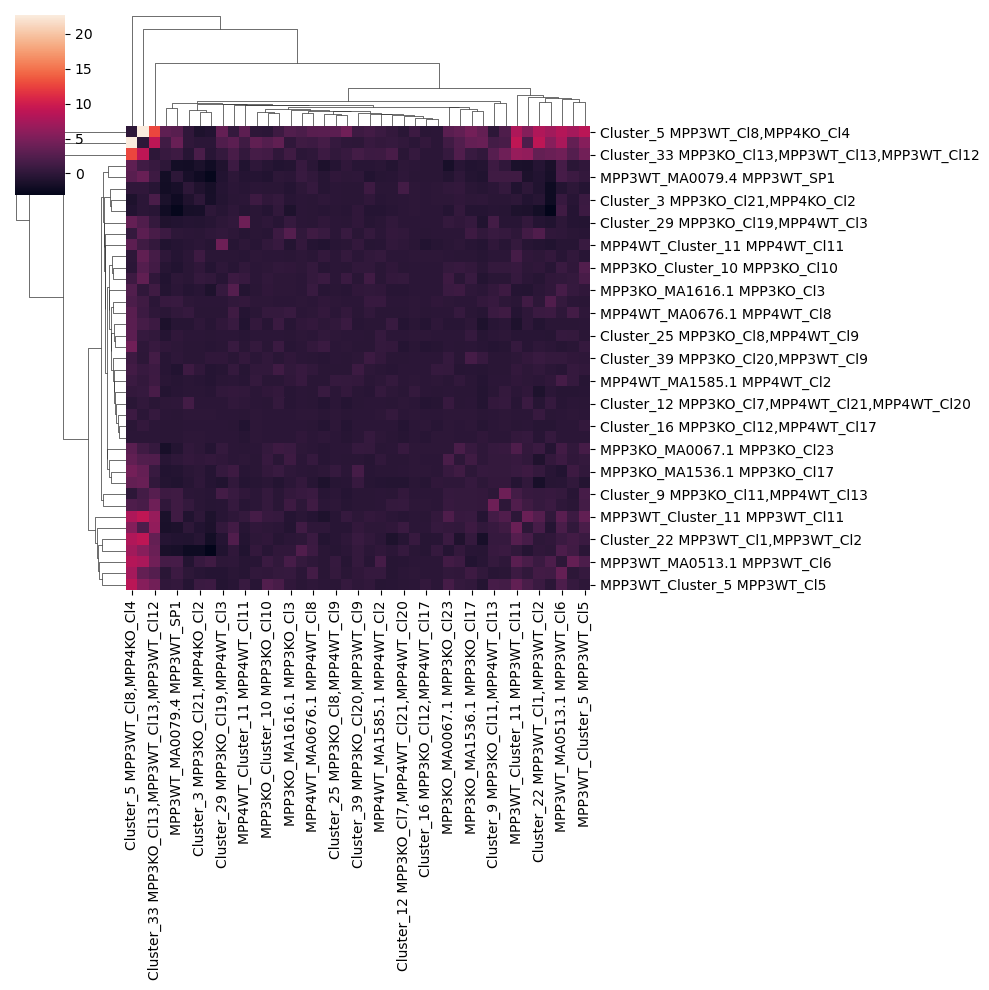

The data file committed next to this chart (first rows):
	Cluster_14 MPP3KO_Cl6,MPP4WT_Cl22	Cluster_3 MPP3KO_Cl21,MPP4KO_Cl2	Cluster_30 MPP3KO_Cl22,MPP3KO_Cl16,MPP3K…	Cluster_13 MPP3KO_Cl9,MPP4KO_Cl7,MPP4WT_…	MPP3KO_Cluster_18 MPP3KO_Cl18	Cluster_9 MPP3KO_Cl11,MPP4WT_Cl13	MPP3KO_Cluster_10 MPP3KO_Cl10	Cluster_25 MPP3KO_Cl8,MPP4WT_Cl9	Cluster_23 MPP3KO_Cl1,MPP4WT_Cl12	Cluster_33 MPP3KO_Cl13,MPP3WT_Cl13,MPP3W…	Cluster_26 MPP3KO_Cl5,MPP3KO_Cl4,MPP4WT_…	Cluster_39 MPP3KO_Cl20,MPP3WT_Cl9	MPP3KO_MA1536.1 MPP3KO_Cl17	MPP3KO_MA0506.1 MPP3KO_Cl14	Cluster_16 MPP3KO_Cl12,MPP4WT_Cl17	MPP3KO_MA0067.1 MPP3KO_Cl23	Cluster_12 MPP3KO_Cl7,MPP4WT_Cl21,MPP4WT…	MPP3KO_MA1616.1 MPP3KO_Cl3	Cluster_29 MPP3KO_Cl19,MPP4WT_Cl3	MPP3KO_Cluster_2 MPP3KO_Cl2	Cluster_4 MPP3WT_Cl14,MPP3WT_Cl3,MPP4KO_…	Cluster_5 MPP3WT_Cl8,MPP4KO_Cl4	Cluster_22 MPP3WT_Cl1,MPP3WT_Cl2
Cluster_14 MPP3KO_Cl6,MPP4WT_Cl22	0.0	-0.02483	0.5378	-0.05601	-0.04947	-0.07923	-0.06806	-0.01919	-0.2509	0.5869	-0.07754	-0.06729	-0.03331	-0.04007	-0.122	-0.02081	-0.09403	-0.09245	-0.07467	-0.08516	-0.1315	1.024	0.708
Cluster_3 MPP3KO_Cl21,MPP4KO_Cl2	-0.02483	0.0	-0.2099	-0.09081	-0.9603	-0.1811	0.1573	-0.1459	0.122	1.852	0.5027	-0.2082	-0.02012	-1.403	-0.09444	-0.04673	-0.1281	-0.3184	-0.5688	0.1866	-0.09829	-0.9969	-0.3918
Cluster_30 MPP3KO_Cl22,MPP3KO_Cl16,MPP3K…	0.5378	-0.2099	0.0	-0.09772	-0.255	-0.1805	0.2082	-0.1489	0.7463	1.77	0.3704	-0.2432	-0.2165	-0.3496	-0.1165	-0.1064	-0.2232	-0.2963	0.2396	-0.282	0.5934	0.3867	-1.018
Cluster_13 MPP3KO_Cl9,MPP4KO_Cl7,MPP4WT_…	-0.05601	-0.09081	-0.09772	0.0	-0.05603	0.7053	-0.06157	-0.05448	0.2158	-0.1124	-0.06469	-0.07772	-0.07115	-0.0854	-0.06614	-0.05133	-0.1454	-0.1008	-0.1258	0.6421	1.154	2.007	0.0349
MPP3KO_Cluster_18 MPP3KO_Cl18	-0.04947	-0.9603	-0.255	-0.05603	0.0	-0.1395	-0.2556	-0.111	-0.4099	-0.3959	-0.2366	-0.1825	-0.2614	-1.517	-0.06524	0.2549	1.463	-0.4762	-0.5023	1.055	0.2209	0.1972	-0.7791
Cluster_9 MPP3KO_Cl11,MPP4WT_Cl13	-0.07923	-0.1811	-0.1805	0.7053	-0.1395	0.0	0.4611	-0.0746	-0.2939	2.693	-0.2183	-0.1845	0.4827	-0.2973	-0.1456	0.6326	0.3632	0.3762	1.522	-0.2185	1.508	0.03101	0.5631
MPP3KO_Cluster_10 MPP3KO_Cl10	-0.06806	0.1573	0.2082	-0.06157	-0.2556	0.4611	0.0	-0.1032	-0.3499	1.35	0.2392	0.3026	0.3663	-0.4889	-0.1559	0.5369	-0.1869	0.2365	0.05774	0.2805	2.585	-0.1338	0.2101
Cluster_25 MPP3KO_Cl8,MPP4WT_Cl9	-0.01919	-0.1459	-0.1489	-0.05448	-0.111	-0.0746	-0.1032	0.0	0.3258	0.2791	-0.1153	-0.09537	0.5426	-0.2298	-0.02865	-0.09855	-0.09629	-0.2124	-0.134	-0.1701	0.5446	3.038	-0.2819
Cluster_23 MPP3KO_Cl1,MPP4WT_Cl12	-0.2509	0.122	0.7463	0.2158	-0.4099	-0.2939	-0.3499	0.3258	0.0	0.9572	0.8944	-0.3641	0.01761	-0.3392	-0.5507	-0.3462	-0.5467	-0.3426	0.1888	-0.2075	1.629	2.871	-0.6549
Cluster_33 MPP3KO_Cl13,MPP3WT_Cl13,MPP3W…	0.5869	1.852	1.77	-0.1124	-0.3959	2.693	1.35	0.2791	0.9572	0.0	0.1968	1.499	0.7783	-0.3444	-0.1533	0.6379	-0.245	1.168	0.4704	0.9883	8.978	12.75	3.479
Cluster_26 MPP3KO_Cl5,MPP3KO_Cl4,MPP4WT_…	-0.07754	0.5027	0.3704	-0.06469	-0.2366	-0.2183	0.2392	-0.1153	0.8944	0.1968	0.0	-0.2052	0.827	0.2843	-0.0864	1.118	0.4568	-0.01532	-0.2911	1.272	3.303	1.084	-0.4449
Cluster_39 MPP3KO_Cl20,MPP3WT_Cl9	-0.06729	-0.2082	-0.2432	-0.07772	-0.1825	-0.1845	0.3026	-0.09537	-0.3641	1.499	-0.2052	0.0	1.599	0.1591	-0.08608	0.5661	-0.1665	0.2096	0.236	0.9687	0.01516	1.112	0.7629
MPP3KO_MA1536.1 MPP3KO_Cl17	-0.03331	-0.02012	-0.2165	-0.07115	-0.2614	0.4827	0.3663	0.5426	0.01761	0.7783	0.827	1.599	0.0	-0.5534	-0.05693	0.6896	-0.1096	0.06453	0.5573	-0.3471	3.566	4.489	0.5284
MPP3KO_MA0506.1 MPP3KO_Cl14	-0.04007	-1.403	-0.3496	-0.0854	-1.517	-0.2973	-0.4889	-0.2298	-0.3392	-0.3444	0.2843	0.1591	-0.5534	0.0	-0.1258	-0.5113	-0.1404	-0.9819	-0.4539	-0.4845	-0.1469	-0.7647	-1.703
Cluster_16 MPP3KO_Cl12,MPP4WT_Cl17	-0.122	-0.09444	-0.1165	-0.06614	-0.06524	-0.1456	-0.1559	-0.02865	-0.5507	-0.1533	-0.0864	-0.08608	-0.05693	-0.1258	0.0	-0.03774	-0.4988	-0.1153	-0.1436	-0.08955	0.4	-0.1923	-0.3864
MPP3KO_MA0067.1 MPP3KO_Cl23	-0.02081	-0.04673	-0.1064	-0.05133	0.2549	0.6326	0.5369	-0.09855	-0.3462	0.6379	1.118	0.5661	0.6896	-0.5113	-0.03774	0.0	0.6959	0.8469	0.5212	0.4816	1.281	2.893	0.9257
Cluster_12 MPP3KO_Cl7,MPP4WT_Cl21,MPP4WT…	-0.09403	-0.1281	-0.2232	-0.1454	1.463	0.3632	-0.1869	-0.09629	-0.5467	-0.245	0.4568	-0.1665	-0.1096	-0.1404	-0.4988	0.6959	0.0	-0.2768	-0.1611	-0.1119	0.2822	-0.2471	-0.4206
MPP3KO_MA1616.1 MPP3KO_Cl3	-0.09245	-0.3184	-0.2963	-0.1008	-0.4762	0.3762	0.2365	-0.2124	-0.3426	1.168	-0.01532	0.2096	0.06453	-0.9819	-0.1153	0.8469	-0.2768	0.0	0.6387	0.2914	0.164	2.369	-0.1613
Cluster_29 MPP3KO_Cl19,MPP4WT_Cl3	-0.07467	-0.5688	0.2396	-0.1258	-0.5023	1.522	0.05774	-0.134	0.1888	0.4704	-0.2911	0.236	0.5573	-0.4539	-0.1436	0.5212	-0.1611	0.6387	0.0	-0.4084	2.343	3.565	-0.4839
MPP3KO_Cluster_2 MPP3KO_Cl2	-0.08516	0.1866	-0.282	0.6421	1.055	-0.2185	0.2805	-0.1701	-0.2075	0.9883	1.272	0.9687	-0.3471	-0.4845	-0.08955	0.4816	-0.1119	0.2914	-0.4084	0.0	0.7142	1.386	0.2653
Cluster_4 MPP3WT_Cl14,MPP3WT_Cl3,MPP4KO_…	-0.1315	-0.09829	0.5934	1.154	0.2209	1.508	2.585	0.5446	1.629	8.978	3.303	0.01516	3.566	-0.1469	0.4	1.281	0.2822	0.164	2.343	0.7142	0.0	22.67	8.9
Cluster_5 MPP3WT_Cl8,MPP4KO_Cl4	1.024	-0.9969	0.3867	2.007	0.1972	0.03101	-0.1338	3.038	2.871	12.75	1.084	1.112	4.489	-0.7647	-0.1923	2.893	-0.2471	2.369	3.565	1.386	22.67	0.0	8.111
Cluster_22 MPP3WT_Cl1,MPP3WT_Cl2	0.708	-0.3918	-1.018	0.0349	-0.7791	0.5631	0.2101	-0.2819	-0.6549	3.479	-0.4449	0.7629	0.5284	-1.703	-0.3864	0.9257	-0.4206	-0.1613	-0.4839	0.2653	8.9	8.111	0.0
MPP3WT_MA0739.1 MPP3WT_Cl7	-0.04649	-0.2869	-0.4181	-0.09475	-0.01778	-0.2703	0.1676	0.4499	-0.2507	2.642	0.4606	0.1814	1.061	-0.4985	-0.1002	0.2516	-0.1631	0.5808	-0.5541	0.6058	3.544	7.398	1.38
Cluster_7 MPP3WT_Cl4,MPP4KO_Cl5,MPP4KO_C…	-0.2195	-2.097	-0.1329	2.332	-2.086	0.6613	-0.3523	-0.4524	-0.212	3.876	0.1826	0.5135	-0.2864	-3.081	-0.4079	-0.5159	0.5443	0.182	-0.7837	-0.08567	5.741	7.227	0.1453
MPP3WT_Cluster_5 MPP3WT_Cl5	-0.0972	0.8793	-0.3478	-0.1758	-0.5084	1.668	2.363	-0.2206	-0.08708	4.417	1.755	0.05524	0.2811	0.9965	0.343	1.643	-0.2337	0.14	-0.5802	0.2656	5.667	8.768	0.9202
MPP3WT_MA0513.1 MPP3WT_Cl6	-0.1088	0.7135	-0.408	0.4906	-0.573	0.4838	0.8973	0.6281	-0.1663	4.34	0.2631	0.4988	-0.695	1.166	-0.1626	1.372	-0.2675	1.724	0.006489	-0.3465	7.774	8.349	0.9187
MPP3WT_MA1581.1 MPP3WT_Cl10	-0.09012	-0.6738	0.1665	1.246	-0.05387	0.6926	-0.01855	-0.3086	0.1076	6.368	-0.07376	0.4293	1.067	-1.075	-0.1037	0.415	0.9373	-0.577	0.3391	0.03267	2.147	5.53	1.682
MPP3WT_Cluster_11 MPP3WT_Cl11	-0.141	-0.01625	-0.1063	-0.1755	-0.8539	1.45	0.6918	-0.324	-1.02	6.626	0.6388	-0.04481	0.7685	-1.036	-0.1818	2.227	-0.3104	-0.537	-0.3288	0.4195	8.998	7.888	2.572
Cluster_1 MPP4KO_Cl6,MPP4KO_Cl3	-0.1324	-1.252	-0.6325	0.726	-1.854	1.139	-0.373	-0.4808	-1.121	0.6904	-0.6758	-0.3469	-0.6861	-1.878	-0.2627	-1.404	0.03619	-0.5941	-0.9108	-0.3528	1.276	3.237	-0.4708
MPP4WT_Cluster_5 MPP4WT_Cl5	-0.07646	-0.03757	-0.1852	0.1502	-0.0263	-0.1334	-0.115	-0.06856	0.0976	-0.146	-0.07625	-0.09143	-0.07599	-0.08076	-0.364	-0.01989	-0.3788	-0.1145	-0.1142	0.5769	-0.1582	-0.1044	-0.3598
MPP4WT_MA0041.1 MPP4WT_Cl14	-0.1837	-0.2032	0.3643	-0.1129	-0.1684	-0.5316	-0.2007	-0.1258	0.8985	0.7104	0.8427	-0.2455	-0.1365	-0.2741	-0.5241	-0.06662	-0.5224	-0.3313	-0.2555	-0.1933	0.1238	4.334	0.08399
MPP4WT_MA0850.1 MPP4WT_Cl15	-0.05306	-0.2256	0.5396	-0.04165	0.4723	4.095	0.4677	-0.05142	-0.1221	4.17	-0.1853	-0.2318	0.4947	-0.4501	-0.0531	0.6582	0.6129	1.059	-0.3243	-0.1801	1.818	2.178	0.5747
MPP4WT_MA0109.1 MPP4WT_Cl10	-0.01625	1.122	-0.1323	-0.05732	-0.1073	-0.1268	-0.1298	-0.08983	0.3424	1.548	-0.1184	-0.1357	-0.1693	-0.219	-0.03921	-0.1036	-0.09808	-0.2435	-0.2322	0.3374	3.267	0.02082	0.01951
Cluster_18 MPP4WT_Cl19,MPP4WT_Cl18	-0.1185	-0.2206	0.3693	0.2653	-0.1092	0.8047	-0.3085	-0.1205	0.7959	1.819	1.016	-0.1793	1.094	0.1376	-0.1887	-0.08341	0.2902	2.582	0.3157	0.4538	3.049	0.4978	2.328
MPP4WT_Cluster_11 MPP4WT_Cl11	-0.1647	-0.08129	0.335	0.4294	-0.2704	0.1428	0.2883	-0.2825	-0.7163	0.3923	0.6615	0.3447	-0.3257	-0.4014	-0.6816	-0.2288	0.04878	-0.5877	4.076	-0.4119	1.201	3.097	-0.6079
MPP4WT_MA0676.1 MPP4WT_Cl8	-0.04801	-0.1708	-0.1803	-0.09535	0.5602	0.9327	0.4613	-0.09223	0.3405	0.06296	0.4716	-0.2574	-0.215	-0.2471	-0.2028	-0.1506	-0.1808	0.7736	-0.2528	0.3197	0.9921	2.844	0.9421
MPP4WT_MA0687.1 MPP4WT_Cl1	-0.2492	0.1105	-0.6452	0.3416	-0.4525	0.3729	-0.1962	-0.3855	-1.039	0.2541	-0.6245	0.705	0.5477	-0.4836	-0.3692	0.1182	-0.6401	-0.1291	-0.815	-0.4263	3.828	3.521	-1.463
MPP4WT_Cluster_16 MPP4WT_Cl16	-0.05749	0.1657	-0.2233	-0.07048	0.4042	0.4474	0.6802	-0.1626	-0.3009	2.342	-0.239	-0.2503	1.209	0.4372	-0.1094	1.945	-0.2059	1.136	0.2063	-0.3733	2.364	3.357	-0.9334
MPP4WT_MA1585.1 MPP4WT_Cl2	-0.05863	-0.2782	0.4937	0.6524	-0.1768	-0.1413	-0.1778	0.5444	-0.1914	1.069	-0.2544	0.4166	-0.2219	-0.5443	-0.07397	-0.1735	-0.09084	0.2113	-0.2237	-0.2375	0.3651	0.9058	-0.07349
MPP3WT_MA0079.4 MPP3WT_SP1	-0.1653	-2.014	-0.3053	0.7453	-1.414	1.241	-0.71	0.1969	-0.3745	1.09	-0.01981	0.1124	-0.6163	-2.7	-0.2624	-0.6081	0.08574	-0.1044	-0.7224	-0.6882	3.839	2.808	-0.7404
